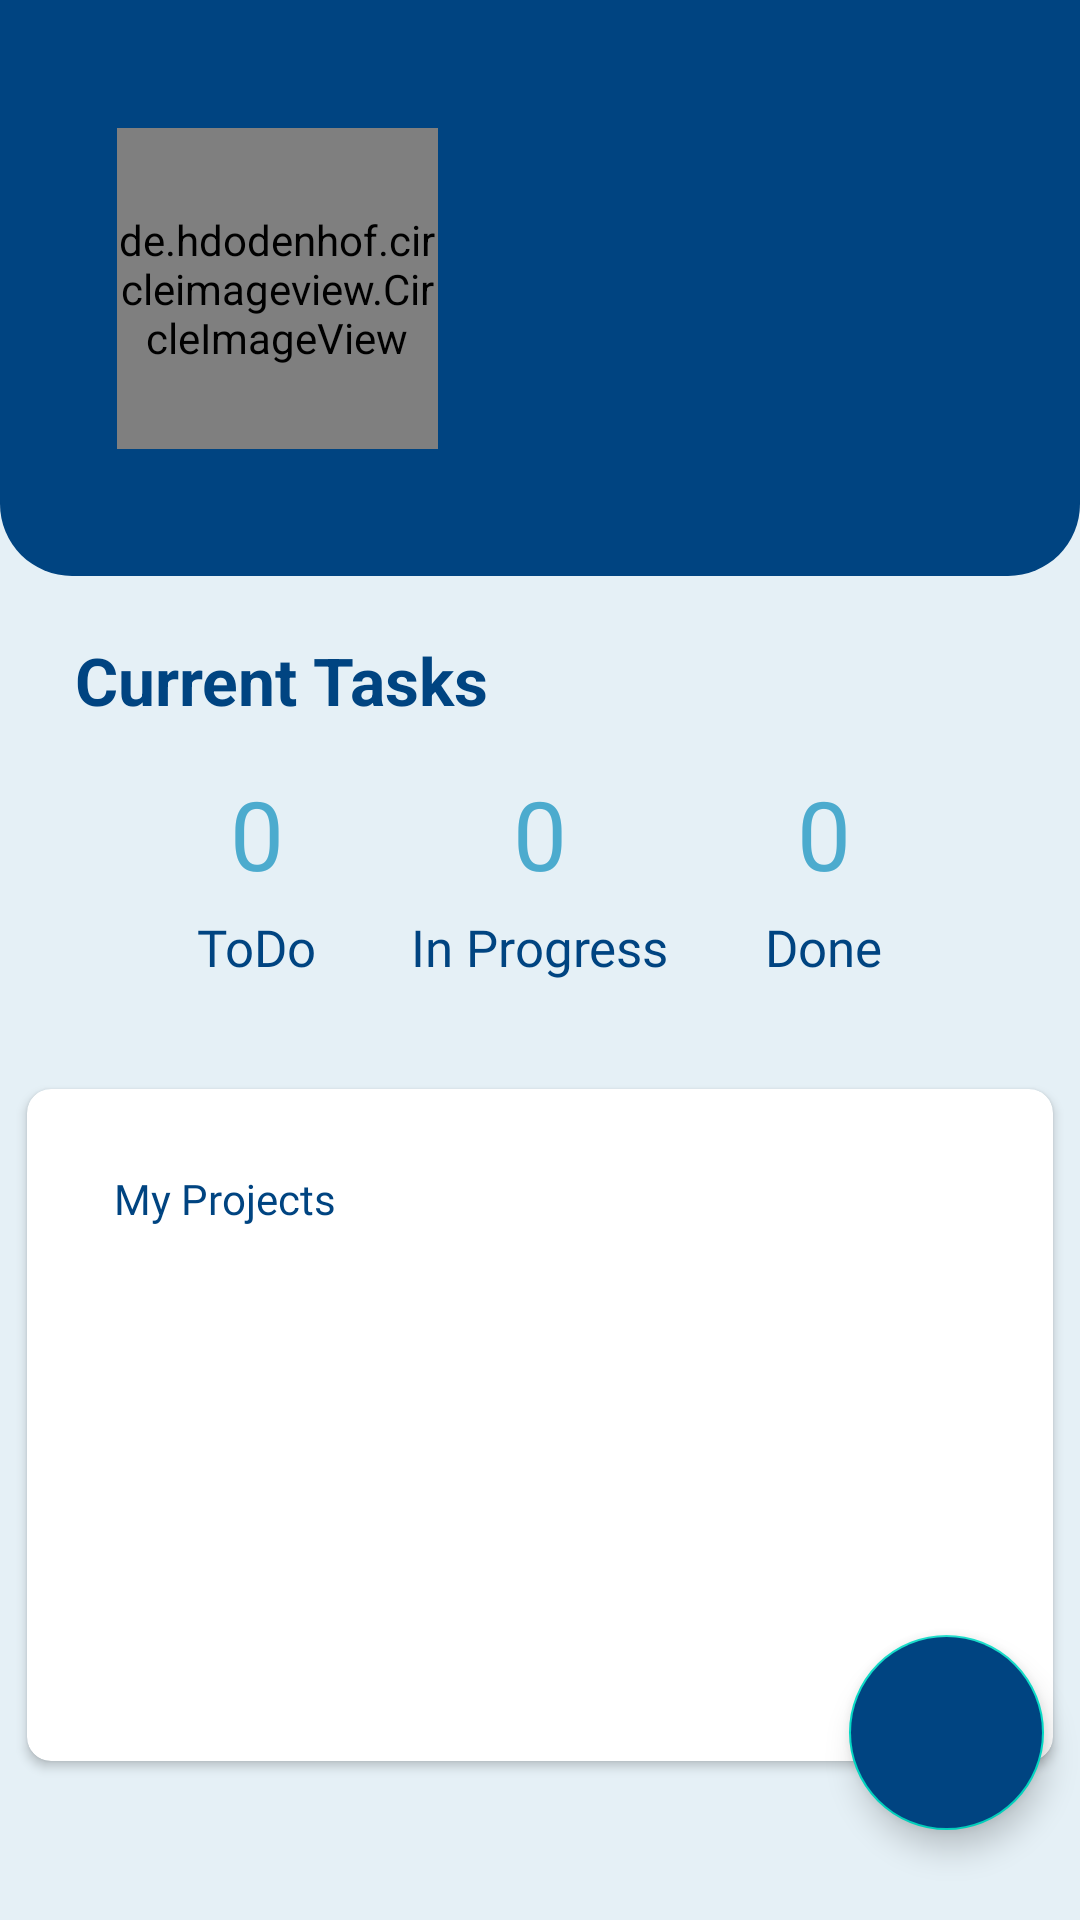

Here is an Android app screen rendered from its layout file. Give the layout XML and the strings, colors and styles it references.
<!-- AndroidManifest.xml: application theme Theme.TaskPlanner -->
<!-- res/layout/home_fragment.xml -->
<?xml version="1.0" encoding="utf-8"?>
<androidx.constraintlayout.widget.ConstraintLayout xmlns:android="http://schemas.android.com/apk/res/android"
    xmlns:app="http://schemas.android.com/apk/res-auto"
    xmlns:tools="http://schemas.android.com/tools"
    android:layout_width="match_parent"
    android:layout_height="match_parent"
    android:background="@color/bg_light_blue"
    tools:context=".presentation.home_screen.HomeFragment">

    <View
        android:id="@+id/backgroundView"
        android:layout_width="match_parent"
        android:layout_height="0dp"
        android:background="@drawable/view_background_for_screen"
        app:layout_constraintHeight_percent="0.3"
        app:layout_constraintTop_toTopOf="parent"
        tools:layout_editor_absoluteX="0dp" />

    <de.hdodenhof.circleimageview.CircleImageView
        android:id="@+id/profileImageView"
        android:layout_width="107dp"
        android:layout_height="107dp"
        android:layout_marginStart="39dp"
        android:src="@drawable/user_placeholder"
        app:civ_border_color="@color/white"
        app:civ_border_width="1dp"
        app:layout_constraintBottom_toBottomOf="@id/backgroundView"
        app:layout_constraintStart_toStartOf="@id/backgroundView"
        app:layout_constraintTop_toTopOf="@id/backgroundView" />

    <androidx.appcompat.widget.AppCompatTextView
        android:id="@+id/usernameTextView"
        android:layout_width="wrap_content"
        android:layout_height="wrap_content"
        android:layout_marginStart="18dp"
        android:textColor="@color/white"
        android:textSize="20sp"
        app:layout_constraintStart_toEndOf="@+id/profileImageView"
        app:layout_constraintTop_toTopOf="@+id/profileImageView"
        tools:text="Peter Parker" />

    <androidx.appcompat.widget.AppCompatTextView
        android:id="@+id/jobTextView"
        android:layout_width="wrap_content"
        android:layout_height="wrap_content"
        android:layout_marginTop="11dp"
        android:textColor="@color/white"
        android:textSize="17sp"
        app:layout_constraintStart_toStartOf="@+id/usernameTextView"
        app:layout_constraintTop_toBottomOf="@+id/usernameTextView"
        tools:text="Android Developer" />

    <com.google.android.material.floatingactionbutton.FloatingActionButton
        android:id="@+id/floatingActionButton"
        android:layout_width="65dp"
        android:layout_height="65dp"
        android:layout_marginEnd="12dp"
        android:layout_marginBottom="30dp"
        android:backgroundTint="@color/bg_blue"
        android:foregroundGravity="center"
        android:src="@drawable/ic_add"
        app:fabCustomSize="65dp"
        app:layout_constraintBottom_toBottomOf="parent"
        app:layout_constraintEnd_toEndOf="parent"
        app:tint="@color/white" />

    <androidx.appcompat.widget.AppCompatTextView
        android:id="@+id/currentTasksTextView"
        android:layout_width="wrap_content"
        android:layout_height="wrap_content"
        android:layout_marginStart="25dp"
        android:layout_marginTop="20dp"
        android:text="@string/current_tasks"
        android:textColor="@color/bg_blue"
        android:textSize="22sp"
        android:textStyle="bold"
        app:layout_constraintStart_toStartOf="@+id/backgroundView"
        app:layout_constraintTop_toBottomOf="@+id/backgroundView" />

    <androidx.appcompat.widget.AppCompatTextView
        android:id="@+id/todoTasksCounterTextView"
        android:layout_width="wrap_content"
        android:layout_height="wrap_content"
        android:layout_marginTop="15dp"
        android:text="@string/_0"
        android:textColor="@color/button_bg_blue"
        android:textSize="32sp"
        app:layout_constraintEnd_toStartOf="@+id/inProgressTasksCounterTextView"
        app:layout_constraintHorizontal_bias="0.5"
        app:layout_constraintHorizontal_chainStyle="spread"
        app:layout_constraintStart_toStartOf="parent"
        app:layout_constraintTop_toBottomOf="@id/currentTasksTextView" />

    <androidx.appcompat.widget.AppCompatTextView
        android:id="@+id/inProgressTasksCounterTextView"
        android:layout_width="wrap_content"
        android:layout_height="wrap_content"
        android:layout_marginTop="15dp"
        android:text="@string/_0"
        android:textColor="@color/button_bg_blue"
        android:textSize="32sp"
        app:layout_constraintEnd_toStartOf="@+id/doneTasksCounterTextView"
        app:layout_constraintHorizontal_bias="0.5"
        app:layout_constraintStart_toEndOf="@+id/todoTasksCounterTextView"
        app:layout_constraintTop_toBottomOf="@id/currentTasksTextView" />

    <androidx.appcompat.widget.AppCompatTextView
        android:id="@+id/doneTasksCounterTextView"
        android:layout_width="wrap_content"
        android:layout_height="wrap_content"
        android:layout_marginTop="15dp"
        android:text="@string/_0"
        android:textColor="@color/button_bg_blue"
        android:textSize="32sp"
        app:layout_constraintEnd_toEndOf="parent"
        app:layout_constraintHorizontal_bias="0.5"
        app:layout_constraintStart_toEndOf="@+id/inProgressTasksCounterTextView"
        app:layout_constraintTop_toBottomOf="@id/currentTasksTextView" />

    <androidx.appcompat.widget.AppCompatTextView
        android:layout_width="wrap_content"
        android:layout_height="wrap_content"
        android:layout_marginTop="5dp"
        android:fontFamily="@font/euclid_bold"
        android:text="@string/todo"
        android:textColor="@color/bg_blue"
        android:textSize="17sp"
        app:layout_constraintEnd_toEndOf="@+id/todoTasksCounterTextView"
        app:layout_constraintStart_toStartOf="@+id/todoTasksCounterTextView"
        app:layout_constraintTop_toBottomOf="@id/todoTasksCounterTextView" />

    <androidx.appcompat.widget.AppCompatTextView
        android:layout_width="wrap_content"
        android:layout_height="wrap_content"
        android:layout_marginTop="5dp"
        android:fontFamily="@font/euclid_bold"
        android:text="@string/done"
        android:textColor="@color/bg_blue"
        android:textSize="17sp"
        app:layout_constraintEnd_toEndOf="@+id/doneTasksCounterTextView"
        app:layout_constraintStart_toStartOf="@+id/doneTasksCounterTextView"
        app:layout_constraintTop_toBottomOf="@id/doneTasksCounterTextView" />

    <androidx.appcompat.widget.AppCompatTextView
        android:layout_width="wrap_content"
        android:layout_height="wrap_content"
        android:layout_marginTop="5dp"
        android:fontFamily="@font/euclid_bold"
        android:text="@string/in_progress"
        android:textColor="@color/bg_blue"
        android:textSize="17sp"
        app:layout_constraintEnd_toEndOf="@+id/inProgressTasksCounterTextView"
        app:layout_constraintStart_toStartOf="@+id/inProgressTasksCounterTextView"
        app:layout_constraintTop_toBottomOf="@id/inProgressTasksCounterTextView" />

    <androidx.cardview.widget.CardView
        android:id="@+id/cardView"
        android:layout_width="0dp"
        android:layout_height="0dp"
        android:layout_marginBottom="53dp"
        app:cardCornerRadius="8dp"
        app:layout_constraintBottom_toBottomOf="parent"
        app:layout_constraintEnd_toEndOf="parent"
        app:layout_constraintHeight_percent="0.35"
        app:layout_constraintStart_toStartOf="parent"
        app:layout_constraintWidth_percent="0.95">

        <androidx.constraintlayout.widget.ConstraintLayout
            android:layout_width="match_parent"
            android:layout_height="match_parent"
            android:orientation="vertical">

            <androidx.appcompat.widget.AppCompatTextView
                android:id="@+id/myProjectTextView"
                android:layout_width="wrap_content"
                android:layout_height="wrap_content"
                android:layout_marginStart="29dp"
                android:layout_marginTop="27dp"
                android:fontFamily="@font/euclid_bold"
                android:text="@string/my_projects"
                android:textColor="@color/bg_blue"
                app:layout_constraintStart_toStartOf="parent"
                app:layout_constraintTop_toTopOf="parent" />

            <androidx.recyclerview.widget.RecyclerView
                android:id="@+id/projectRecycleView"
                android:layout_width="match_parent"
                android:layout_height="wrap_content"
                android:layout_margin="5dp"
                android:padding="5dp"
                app:layout_constraintTop_toBottomOf="@id/myProjectTextView"
                tools:itemCount="3"
                tools:listitem="@layout/row_project_item" />

            <androidx.appcompat.widget.AppCompatTextView
                android:id="@+id/emptyProjectTextView"
                android:layout_width="wrap_content"
                android:layout_height="wrap_content"
                android:fontFamily="@font/euclid_bold"
                android:text="@string/you_have_not_projects"
                android:textColor="@color/bg_blue"
                android:textSize="21sp"
                android:visibility="invisible"
                app:layout_constraintBottom_toBottomOf="parent"
                app:layout_constraintEnd_toEndOf="parent"
                app:layout_constraintStart_toStartOf="parent"
                app:layout_constraintTop_toTopOf="parent" />
        </androidx.constraintlayout.widget.ConstraintLayout>
    </androidx.cardview.widget.CardView>

    <androidx.appcompat.widget.AppCompatImageButton
        android:id="@+id/logOutButton"
        android:layout_width="30dp"
        android:layout_height="30dp"
        android:layout_margin="20dp"
        android:background="@android:color/transparent"
        android:src="@drawable/ic_logout"
        app:layout_constraintEnd_toEndOf="parent"
        app:layout_constraintTop_toTopOf="parent" />

    <ProgressBar
        android:id="@+id/loadingProgressBar"
        android:layout_width="wrap_content"
        android:layout_height="wrap_content"
        android:indeterminateTint="@color/bg_blue"
        android:visibility="invisible"
        app:layout_constraintBottom_toBottomOf="parent"
        app:layout_constraintEnd_toEndOf="parent"
        app:layout_constraintStart_toStartOf="parent"
        app:layout_constraintTop_toTopOf="parent" />
</androidx.constraintlayout.widget.ConstraintLayout>
<!-- res/layout/row_project_item.xml (included above) -->
<?xml version="1.0" encoding="utf-8"?>
<androidx.constraintlayout.widget.ConstraintLayout xmlns:android="http://schemas.android.com/apk/res/android"
    xmlns:app="http://schemas.android.com/apk/res-auto"
    xmlns:tools="http://schemas.android.com/tools"
    android:layout_width="match_parent"
    android:layout_height="wrap_content">

    <androidx.appcompat.widget.AppCompatTextView
        android:id="@+id/nameTextView"
        android:layout_width="wrap_content"
        android:layout_height="wrap_content"
        android:layout_margin="10dp"
        tools:text="Football app"
        android:textColor="@color/bg_blue"
        android:textSize="17sp"
        android:textStyle="bold"
        app:layout_constraintStart_toStartOf="parent"
        app:layout_constraintTop_toTopOf="parent" />

    <androidx.appcompat.widget.AppCompatTextView
        android:id="@+id/progressTextView"
        android:layout_width="wrap_content"
        android:layout_height="wrap_content"
        android:layout_marginTop="9dp"
        android:layout_marginBottom="7dp"
        tools:text="In progress"
        android:textColor="@color/todo_gray"
        android:textSize="14sp"
        app:layout_constraintStart_toStartOf="@+id/nameTextView"
        app:layout_constraintTop_toBottomOf="@id/nameTextView" />

    <androidx.appcompat.widget.AppCompatImageButton
        android:id="@+id/openButton"
        android:layout_width="wrap_content"
        android:layout_height="wrap_content"
        android:layout_marginEnd="33dp"
        android:background="@android:color/transparent"
        android:src="@drawable/ic_right_arrow"
        app:layout_constraintBottom_toBottomOf="parent"
        app:layout_constraintEnd_toEndOf="parent"
        app:layout_constraintTop_toTopOf="parent" />
</androidx.constraintlayout.widget.ConstraintLayout>
<!-- resources referenced by this layout -->
<resources>
  <color name="bg_blue">#004481</color>
  <color name="bg_light_blue">#E5F0F6</color>
  <color name="button_bg_blue">#4CABCE</color>
  <color name="todo_gray">#839BB1</color>
  <color name="white">#FFFFFFFF</color>
  <!-- drawable view_background_for_screen (drawable) -->
  <?xml version="1.0" encoding="utf-8"?>
  <shape xmlns:android="http://schemas.android.com/apk/res/android"
      android:shape="rectangle">
      <solid android:color="@color/bg_blue"/>
      <corners android:bottomLeftRadius="24dp"
          android:bottomRightRadius="24dp"/>
  </shape>
  <string name="_0">0</string>
  <string name="current_tasks">Current Tasks</string>
  <string name="done">Done</string>
  <string name="in_progress">In Progress</string>
  <string name="my_projects">My Projects</string>
  <string name="todo">ToDo</string>
  <string name="you_have_not_projects">You Have Not Projects</string>
  <style name="Theme.TaskPlanner" parent="Theme.MaterialComponents.Light.NoActionBar">
          
          <item name="colorPrimary">@color/purple_500</item>
          <item name="colorPrimaryVariant">@color/purple_700</item>
          <item name="colorOnPrimary">@color/white</item>
          
          <item name="colorSecondary">@color/teal_200</item>
          <item name="colorSecondaryVariant">@color/teal_700</item>
          <item name="colorOnSecondary">@color/black</item>
          
          <item name="android:statusBarColor" tools:targetApi="l">@color/bg_blue</item>
          
      </style>
  <color name="purple_500">#FF6200EE</color>
  <color name="purple_700">#FF3700B3</color>
  <color name="teal_200">#FF03DAC5</color>
  <color name="teal_700">#FF018786</color>
  <color name="black">#FF000000</color>
</resources>
